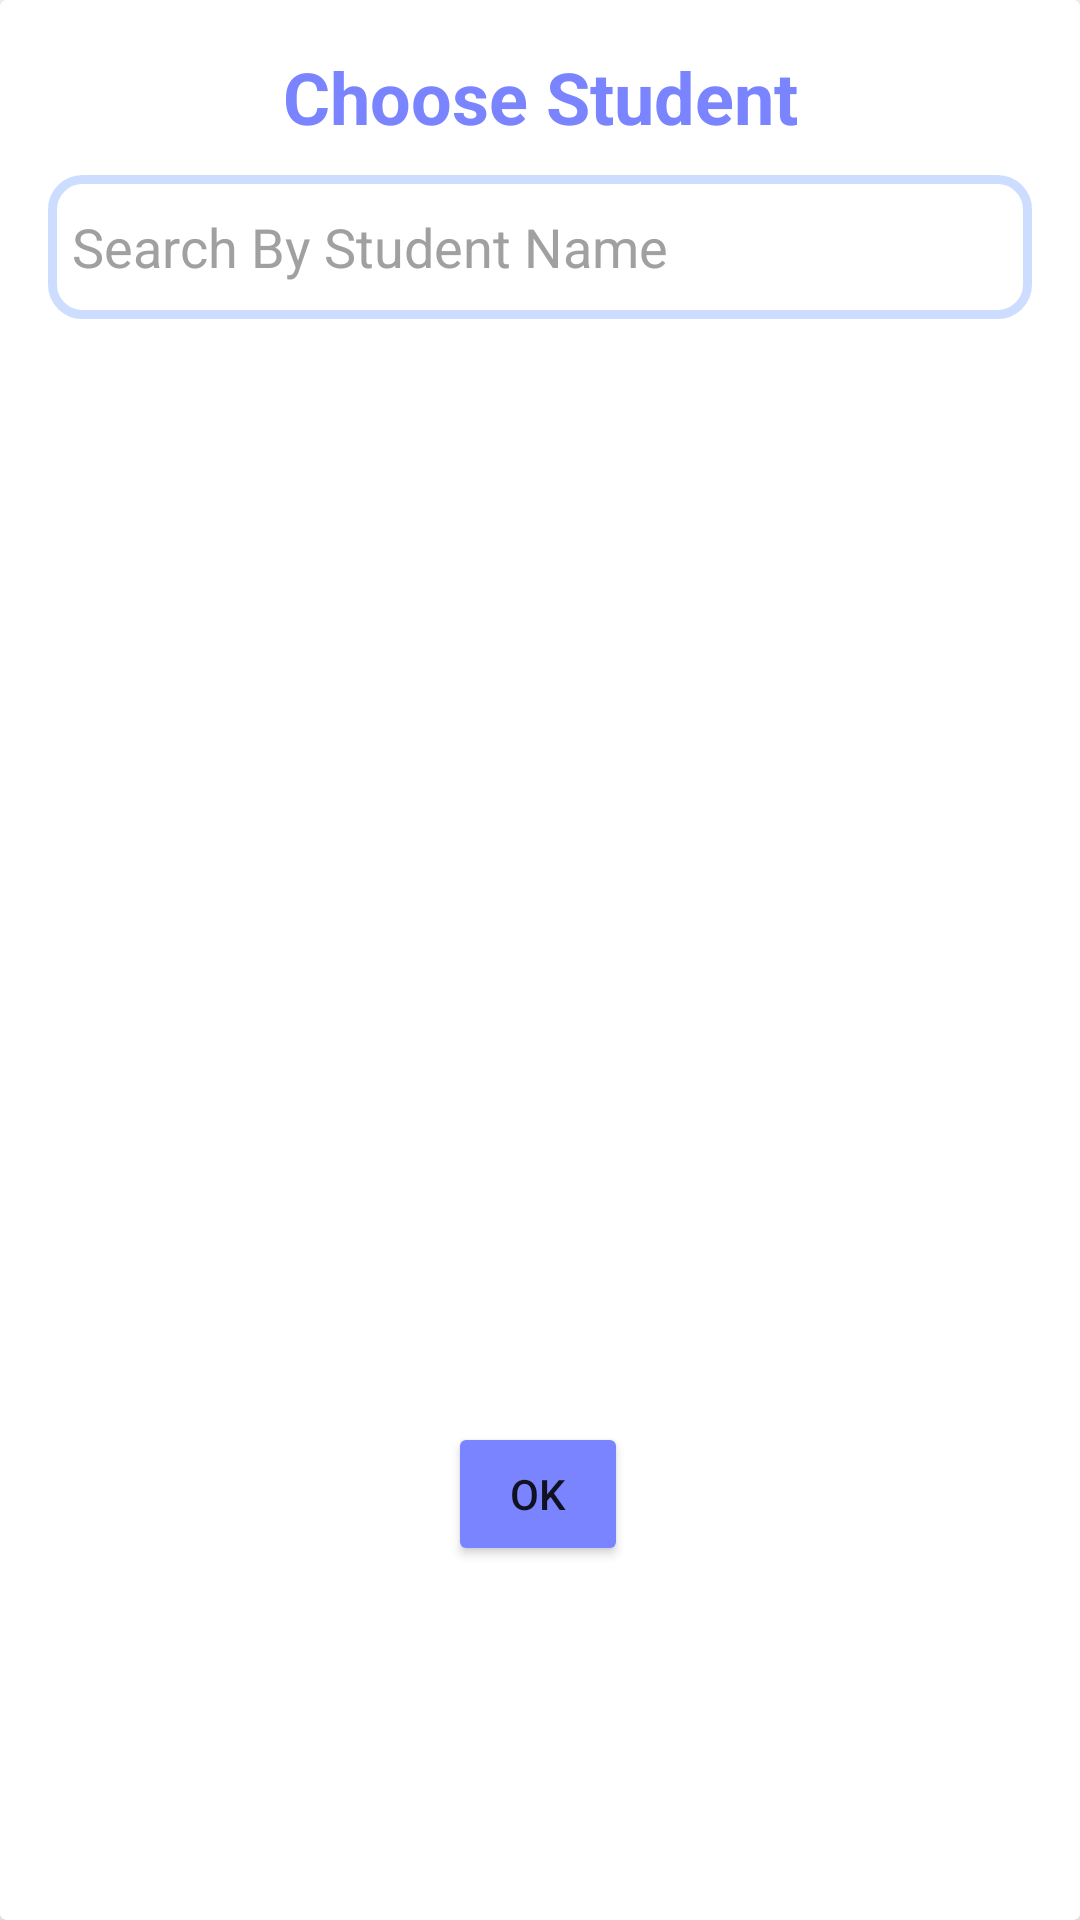

The Android layout XML behind this screen, and the referenced resources:
<!-- AndroidManifest.xml: application theme Theme.EduTracker -->
<!-- res/layout/choose_student_dialog.xml -->
<?xml version="1.0" encoding="utf-8"?>
<androidx.cardview.widget.CardView xmlns:android="http://schemas.android.com/apk/res/android"
    xmlns:app="http://schemas.android.com/apk/res-auto"
    xmlns:tools="http://schemas.android.com/tools"
    android:layout_width="match_parent"
    android:layout_height="wrap_content">

    <androidx.constraintlayout.widget.ConstraintLayout
        android:layout_width="match_parent"
        android:layout_height="wrap_content"
        >
        <ProgressBar
            android:id="@+id/progressBar"
            style="?android:attr/progressBarStyle"
            android:layout_width="80dp"
            android:layout_height="80dp"
            android:indeterminate="true"
            android:visibility="invisible"
            android:indeterminateTint="@color/primary"
            android:indeterminateTintMode="src_in"
            app:layout_constraintBottom_toBottomOf="parent"
            app:layout_constraintEnd_toEndOf="parent"
            app:layout_constraintStart_toStartOf="parent"
            app:layout_constraintTop_toTopOf="parent" />
        <TextView
            android:id="@+id/chooseStudentTv"
            android:layout_width="wrap_content"
            android:layout_height="wrap_content"
            android:layout_marginTop="16dp"
            android:text="@string/choose_student"
            android:textColor="@color/primary"
            android:textSize="24sp"
            android:textStyle="bold"
            app:layout_constraintEnd_toEndOf="parent"
            app:layout_constraintStart_toStartOf="parent"
            app:layout_constraintTop_toTopOf="parent" />
        <com.airbnb.lottie.LottieAnimationView
            android:id="@+id/noDataAnimationView"
            android:layout_width="250dp"
            android:layout_height="250dp"
            android:visibility="invisible"
            android:contentDescription="@string/todo"
            app:layout_constraintEnd_toEndOf="parent"
            app:layout_constraintStart_toStartOf="parent"
            app:layout_constraintTop_toTopOf="parent"
            android:layout_marginTop="20dp"
            app:lottie_autoPlay="true"
            app:lottie_loop="true"
            android:foregroundGravity="center"
            app:lottie_rawRes="@raw/no_data"
            app:lottie_speed="1.5"
            tools:ignore="ImageContrastCheck" />
        <TextView
            android:id="@+id/noDataTv"
            android:visibility="invisible"
            android:layout_width="wrap_content"
            android:layout_height="wrap_content"
            android:text="@string/no_students_exist_in_another_semester"
            android:textSize="14sp"
            android:gravity="center"
            android:layout_marginStart="20dp"
            android:layout_marginEnd="20dp"
            app:layout_constraintEnd_toEndOf="parent"
            app:layout_constraintStart_toStartOf="parent"
            app:layout_constraintTop_toBottomOf="@id/noDataAnimationView" />

        <Button
            android:id="@+id/okBTN"
            android:layout_width="60dp"
            android:layout_height="48dp"
            android:layout_marginTop="20dp"
            android:backgroundTint="@color/primary"
            android:text="@string/ok"
            app:layout_constraintBottom_toBottomOf="parent"
            app:layout_constraintEnd_toEndOf="parent"
            app:layout_constraintHorizontal_bias="0.498"
            app:layout_constraintStart_toStartOf="parent"
            app:layout_constraintTop_toBottomOf="@+id/studentsRecycler"
            app:layout_constraintVertical_bias="1.0"
            tools:ignore="TextContrastCheck" />

        <EditText
            android:id="@+id/searchEditText"
            android:layout_width="match_parent"
            android:layout_height="wrap_content"
            android:layout_marginStart="16dp"
            android:layout_marginTop="10dp"
            android:layout_marginEnd="16dp"
            android:background="@drawable/background_edit_text"
            android:drawableStart="@drawable/search_icon"
            android:hint="@string/search_by_student_name"
            android:minHeight="48dp"
            android:padding="8dp"
            android:textColor="@color/black"
            android:textColorHint="@color/colorHint"
            app:layout_constraintEnd_toEndOf="parent"
            app:layout_constraintStart_toStartOf="parent"
            app:layout_constraintTop_toBottomOf="@id/chooseStudentTv" />
        <androidx.recyclerview.widget.RecyclerView
            android:id="@+id/studentsRecycler"
            android:layout_width="match_parent"
            android:layout_height="325dp"
            android:layout_marginTop="20dp"
            android:layout_marginBottom="20dp"
            android:orientation="vertical"
            app:layoutManager="androidx.recyclerview.widget.LinearLayoutManager"
            app:layout_constraintBottom_toBottomOf="parent"
            app:layout_constraintEnd_toEndOf="parent"
            app:layout_constraintHorizontal_bias="0.49"
            app:layout_constraintStart_toStartOf="parent"
            app:layout_constraintTop_toBottomOf="@id/searchEditText"
            app:layout_constraintVertical_bias="0.054"
            tools:listitem="@layout/grade_level_item" />

    </androidx.constraintlayout.widget.ConstraintLayout>
</androidx.cardview.widget.CardView>
<!-- res/layout/grade_level_item.xml (included above) -->
<?xml version="1.0" encoding="utf-8"?>
<androidx.cardview.widget.CardView xmlns:android="http://schemas.android.com/apk/res/android"
    xmlns:app="http://schemas.android.com/apk/res-auto"
    android:id="@+id/gradeLevelItem"
    android:layout_width="match_parent"
    android:layout_height="wrap_content"
    android:layout_marginStart="32dp"
    android:layout_marginEnd="32dp"
    android:layout_marginTop="10dp"
    app:cardCornerRadius="10dp"
>

    <androidx.constraintlayout.widget.ConstraintLayout
        android:id="@+id/constraint"
        android:background="@drawable/background_edit_text"
        android:layout_width="match_parent"
        android:layout_height="wrap_content">
        <TextView
            android:id="@+id/GradeName"
            android:layout_width="match_parent"
            android:gravity="center"
            android:layout_height="wrap_content"
            android:layout_marginTop="8dp"
            android:layout_marginBottom="8dp"
            android:textColor="@color/black"
            android:textSize="20sp"
            android:text="@string/groups"
            app:layout_constraintBottom_toBottomOf="parent"
            app:layout_constraintEnd_toEndOf="parent"
            app:layout_constraintStart_toStartOf="parent"
            app:layout_constraintTop_toTopOf="parent" />

    </androidx.constraintlayout.widget.ConstraintLayout>
</androidx.cardview.widget.CardView>
<!-- resources referenced by this layout -->
<resources>
  <color name="black">#191919</color>
  <color name="colorHint">#A0A0A0</color>
  <color name="primary">#7a84fe</color>
  <!-- drawable background_edit_text (drawable) -->
  <?xml version="1.0" encoding="utf-8"?>
  <selector xmlns:android="http://schemas.android.com/apk/res/android">
      <item>
          <shape>
              <corners android:radius="10dp" />
              <solid android:color="@color/white" />
              <stroke android:width="3dp" android:color="#CCDDFF" />
          </shape>
      </item>
  </selector>
  <string name="choose_student">Choose Student</string>
  <string name="groups">Groups</string>
  <string name="no_students_exist_in_another_semester">No students Exist in another semester</string>
  <string name="ok">OK</string>
  <string name="search_by_student_name">Search By Student Name</string>
  <string name="todo">TODO</string>
  <style name="Theme.EduTracker" parent="Theme.MaterialComponents.DayNight.NoActionBar">
          
          <item name="colorPrimary">@color/primary</item>
          <item name="colorPrimaryVariant">@color/purple_700</item>
          <item name="colorOnPrimary">@color/white</item>
          
          <item name="colorSecondary">@color/teal_200</item>
          <item name="colorSecondaryVariant">@color/teal_700</item>
          <item name="colorOnSecondary">@color/black</item>
          
          <item name="android:statusBarColor">?attr/colorPrimaryVariant</item>
          
      </style>
  <color name="white">#FFFFFFFF</color>
  <color name="purple_700">#FF3700B3</color>
  <color name="teal_200">#FF03DAC5</color>
  <color name="teal_700">#FF018786</color>
</resources>
